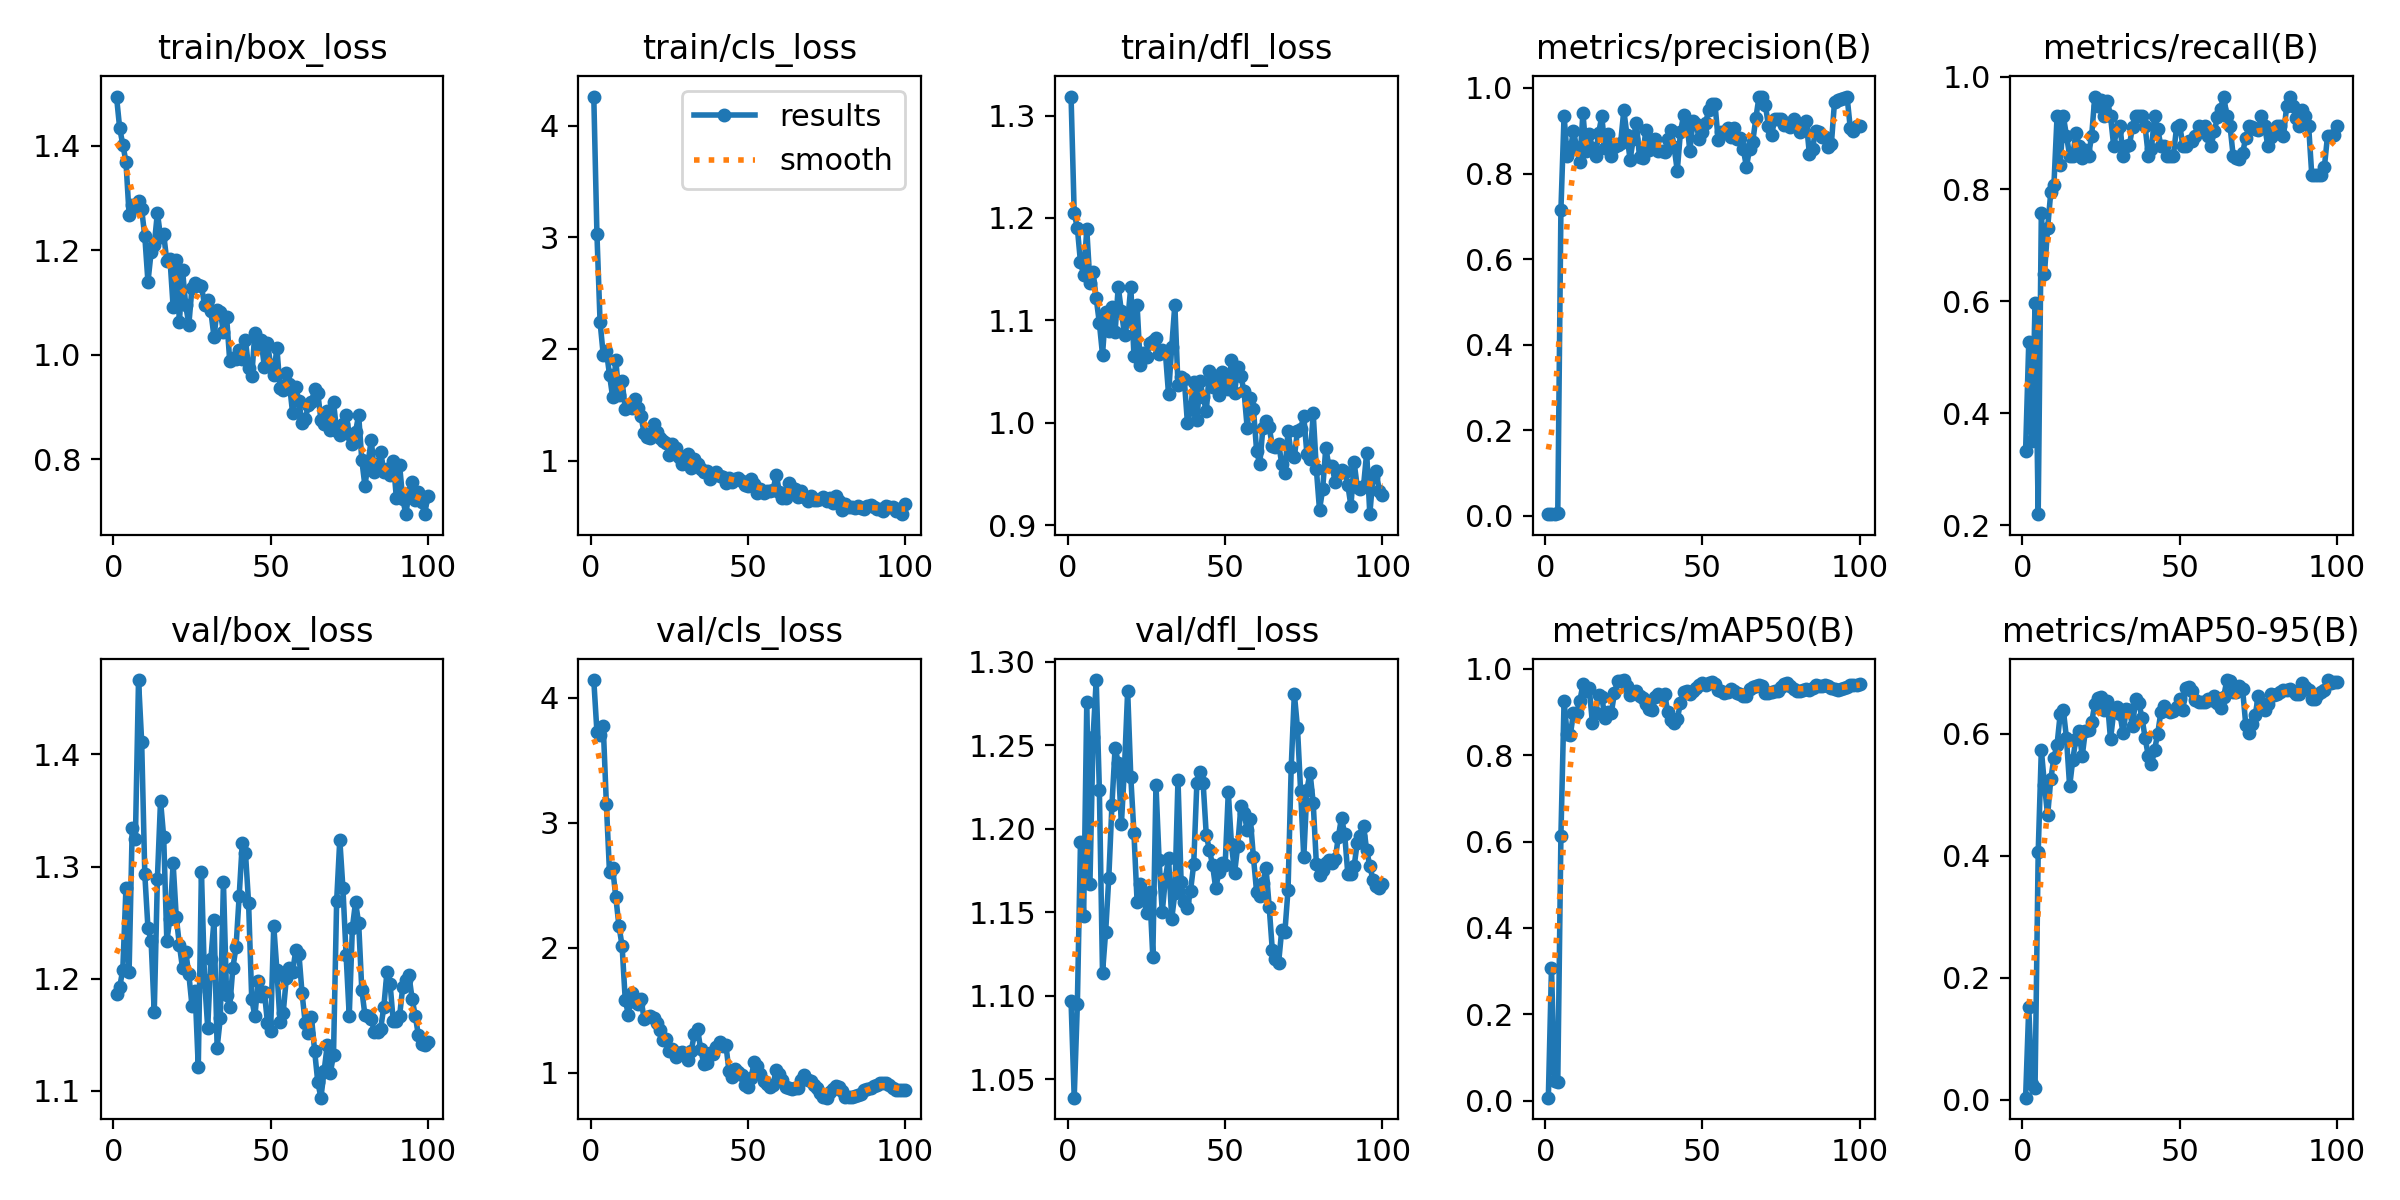

The file beside this chart, header and first rows:
epoch, time, train/box_loss, train/cls_loss, train/dfl_loss, metrics/precision(B), metrics/recall(B), metrics/mAP50(B), metrics/mAP50-95(B), val/box_loss, val/cls_loss, val/dfl_loss, lr/pg0, lr/pg1, lr/pg2
1, 103, 1.494, 4.259, 1.319, 0.00377, 0.3333, 0.00744, 0.00336, 1.187, 4.143, 1.097, 0.0002, 0.0002, 0.0002
2, 212.5, 1.434, 3.028, 1.205, 0.00469, 0.5263, 0.3074, 0.1514, 1.192, 3.728, 1.039, 0.0004126, 0.0004126, 0.0004126
3, 317.3, 1.402, 2.24, 1.19, 0.00365, 0.3509, 0.04568, 0.02566, 1.208, 3.705, 1.095, 0.0006209, 0.0006209, 0.0006209
4, 419.8, 1.37, 1.95, 1.156, 0.00663, 0.5965, 0.04385, 0.01997, 1.281, 3.779, 1.192, 0.0008249, 0.0008249, 0.0008249
5, 521, 1.269, 1.984, 1.144, 0.7148, 0.2201, 0.6136, 0.4052, 1.206, 3.151, 1.148, 0.001025, 0.001025, 0.001025
6, 623.5, 1.286, 1.768, 1.189, 0.935, 0.7576, 0.9246, 0.5737, 1.335, 2.603, 1.276, 0.00122, 0.00122, 0.00122
7, 723.4, 1.283, 1.568, 1.137, 0.8409, 0.6493, 0.8476, 0.5156, 1.324, 2.636, 1.167, 0.001411, 0.001411, 0.001411
8, 823.1, 1.295, 1.9, 1.147, 0.856, 0.7304, 0.8468, 0.4658, 1.466, 2.407, 1.255, 0.001551, 0.001551, 0.001551
9, 922.1, 1.279, 1.583, 1.122, 0.9005, 0.7941, 0.8981, 0.5249, 1.411, 2.176, 1.289, 0.001535, 0.001535, 0.001535
10, 1021, 1.227, 1.717, 1.097, 0.8592, 0.807, 0.8978, 0.5605, 1.293, 2.015, 1.223, 0.001518, 0.001518, 0.001518
11, 1119, 1.14, 1.459, 1.066, 0.8268, 0.9298, 0.9247, 0.5818, 1.245, 1.584, 1.114, 0.001502, 0.001502, 0.001502
12, 1222, 1.196, 1.49, 1.109, 0.9414, 0.8421, 0.9632, 0.6322, 1.234, 1.464, 1.138, 0.001485, 0.001485, 0.001485
13, 1324, 1.21, 1.474, 1.089, 0.8534, 0.9298, 0.9472, 0.6387, 1.17, 1.639, 1.171, 0.001469, 0.001469, 0.001469
14, 1422, 1.272, 1.552, 1.113, 0.8925, 0.8947, 0.9547, 0.5921, 1.289, 1.57, 1.214, 0.001452, 0.001452, 0.001452
15, 1521, 1.226, 1.468, 1.088, 0.8594, 0.8597, 0.8749, 0.5134, 1.359, 1.552, 1.249, 0.001436, 0.001436, 0.001436
16, 1618, 1.231, 1.4, 1.133, 0.8411, 0.8597, 0.8982, 0.5574, 1.327, 1.594, 1.24, 0.001419, 0.001419, 0.001419
17, 1719, 1.18, 1.246, 1.109, 0.8953, 0.9001, 0.9383, 0.5912, 1.234, 1.429, 1.203, 0.001403, 0.001403, 0.001403
18, 1828, 1.184, 1.208, 1.086, 0.9333, 0.8772, 0.9354, 0.6039, 1.254, 1.449, 1.237, 0.001386, 0.001386, 0.001386
19, 1924, 1.092, 1.202, 1.099, 0.859, 0.8553, 0.8851, 0.5629, 1.303, 1.458, 1.283, 0.00137, 0.00137, 0.00137
20, 2029, 1.182, 1.327, 1.133, 0.8921, 0.8702, 0.8987, 0.6047, 1.255, 1.437, 1.231, 0.001353, 0.001353, 0.001353
21, 2130, 1.063, 1.252, 1.065, 0.8412, 0.8597, 0.8964, 0.6052, 1.23, 1.402, 1.197, 0.001337, 0.001337, 0.001337
22, 2230, 1.162, 1.201, 1.115, 0.8619, 0.8947, 0.9426, 0.6183, 1.209, 1.339, 1.156, 0.00132, 0.00132, 0.00132
23, 2325, 1.095, 1.178, 1.056, 0.8672, 0.9649, 0.971, 0.6486, 1.224, 1.262, 1.167, 0.001304, 0.001304, 0.001304
24, 2424, 1.058, 1.162, 1.068, 0.8722, 0.9474, 0.9705, 0.6586, 1.204, 1.272, 1.159, 0.001287, 0.001287, 0.001287
25, 2521, 1.129, 1.047, 1.064, 0.9479, 0.9587, 0.9735, 0.6595, 1.176, 1.171, 1.15, 0.001271, 0.001271, 0.001271
26, 2618, 1.137, 1.152, 1.078, 0.8899, 0.9298, 0.9593, 0.6387, 1.189, 1.187, 1.162, 0.001254, 0.001254, 0.001254
27, 2721, 1.134, 1.114, 1.079, 0.8323, 0.9577, 0.9386, 0.6531, 1.121, 1.127, 1.123, 0.001238, 0.001238, 0.001238
28, 2846, 1.131, 1.034, 1.083, 0.8806, 0.9298, 0.9457, 0.5905, 1.296, 1.162, 1.226, 0.001221, 0.001221, 0.001221
29, 2950, 1.096, 0.974, 1.067, 0.9187, 0.8772, 0.9471, 0.6348, 1.199, 1.163, 1.181, 0.001205, 0.001205, 0.001205
30, 3047, 1.105, 1.029, 1.071, 0.8377, 0.9055, 0.9371, 0.6428, 1.157, 1.14, 1.15, 0.001188, 0.001188, 0.001188
31, 3142, 1.083, 1.062, 1.068, 0.837, 0.9123, 0.9326, 0.632, 1.217, 1.104, 1.17, 0.001172, 0.001172, 0.001172
32, 3242, 1.034, 0.9377, 1.028, 0.9021, 0.8597, 0.9183, 0.6003, 1.252, 1.175, 1.183, 0.001155, 0.001155, 0.001155
33, 3342, 1.085, 1.014, 1.074, 0.854, 0.8772, 0.9058, 0.6406, 1.139, 1.313, 1.146, 0.001139, 0.001139, 0.001139
34, 3459, 1.081, 0.9675, 1.115, 0.8773, 0.8779, 0.9035, 0.6384, 1.165, 1.35, 1.161, 0.001122, 0.001122, 0.001122
35, 3573, 1.044, 0.9243, 1.037, 0.8812, 0.9111, 0.9332, 0.612, 1.286, 1.187, 1.229, 0.001106, 0.001106, 0.001106
36, 3681, 1.073, 0.8942, 1.045, 0.8521, 0.9298, 0.9411, 0.6574, 1.185, 1.071, 1.168, 0.001089, 0.001089, 0.001089
37, 3798, 0.9885, 0.9113, 1.043, 0.8518, 0.9298, 0.9332, 0.6507, 1.175, 1.075, 1.156, 0.001073, 0.001073, 0.001073
38, 3899, 0.9948, 0.8336, 0.9997, 0.8513, 0.9298, 0.9402, 0.6256, 1.21, 1.156, 1.152, 0.001056, 0.001056, 0.001056
39, 3995, 0.9911, 0.8775, 1.013, 0.8813, 0.9118, 0.8988, 0.5933, 1.228, 1.148, 1.163, 0.00104, 0.00104, 0.00104
40, 4089, 1.009, 0.8943, 1.04, 0.9012, 0.8597, 0.8808, 0.5633, 1.274, 1.208, 1.179, 0.001023, 0.001023, 0.001023
41, 4187, 0.9926, 0.8641, 1.003, 0.8612, 0.8711, 0.8742, 0.5496, 1.321, 1.248, 1.227, 0.001007, 0.001007, 0.001007
42, 4282, 1.028, 0.8543, 1.04, 0.8066, 0.9298, 0.8827, 0.5731, 1.313, 1.216, 1.234, 0.0009904, 0.0009904, 0.0009904
43, 4379, 0.9757, 0.8021, 1.025, 0.896, 0.9071, 0.9205, 0.5998, 1.268, 1.226, 1.227, 0.0009739, 0.0009739, 0.0009739
44, 4474, 0.9594, 0.8475, 1.011, 0.9357, 0.8772, 0.9468, 0.6349, 1.182, 1.01, 1.196, 0.0009574, 0.0009574, 0.0009574
45, 4571, 1.042, 0.8119, 1.051, 0.9224, 0.8772, 0.9488, 0.6449, 1.166, 0.9689, 1.187, 0.0009409, 0.0009409, 0.0009409
46, 4666, 1.016, 0.838, 1.034, 0.8532, 0.8597, 0.9422, 0.6394, 1.198, 1.033, 1.178, 0.0009244, 0.0009244, 0.0009244
47, 4763, 1.027, 0.8424, 1.045, 0.9218, 0.8597, 0.9478, 0.6354, 1.185, 1.009, 1.164, 0.0009078, 0.0009078, 0.0009078
48, 4861, 0.9771, 0.8162, 1.027, 0.9158, 0.8597, 0.9549, 0.6363, 1.188, 0.9841, 1.174, 0.0008913, 0.0008913, 0.0008913
49, 4959, 1.022, 0.7845, 1.05, 0.8811, 0.9103, 0.9623, 0.6436, 1.161, 0.9054, 1.18, 0.0008748, 0.0008748, 0.0008748
50, 5064, 0.9812, 0.7741, 1.038, 0.8967, 0.9141, 0.9657, 0.6567, 1.153, 0.887, 1.178, 0.0008583, 0.0008583, 0.0008583
51, 5166, 0.962, 0.8375, 1.033, 0.9187, 0.8772, 0.9627, 0.6391, 1.247, 0.9579, 1.222, 0.0008418, 0.0008418, 0.0008418
52, 5271, 1.013, 0.7897, 1.061, 0.9474, 0.8772, 0.9664, 0.6754, 1.208, 1.085, 1.191, 0.0008253, 0.0008253, 0.0008253
53, 5394, 0.9358, 0.7135, 1.029, 0.9619, 0.8849, 0.9698, 0.677, 1.161, 1.057, 1.174, 0.0008088, 0.0008088, 0.0008088
54, 5493, 0.9328, 0.75, 1.054, 0.9619, 0.886, 0.9642, 0.6701, 1.17, 0.9886, 1.19, 0.0007923, 0.0007923, 0.0007923
55, 5597, 0.9649, 0.7082, 1.045, 0.8794, 0.8947, 0.9511, 0.6543, 1.2, 0.9324, 1.214, 0.0007758, 0.0007758, 0.0007758
56, 18285, 0.9441, 0.7287, 1.031, 0.8965, 0.9118, 0.9485, 0.651, 1.209, 0.9087, 1.21, 0.0007593, 0.0007593, 0.0007593
57, 18430, 0.8879, 0.7251, 0.995, 0.8958, 0.9046, 0.9429, 0.6525, 1.206, 0.8857, 1.199, 0.0007428, 0.0007428, 0.0007428
58, 18551, 0.9379, 0.7335, 1.024, 0.9068, 0.9123, 0.9467, 0.6517, 1.225, 0.9034, 1.206, 0.0007263, 0.0007263, 0.0007263
59, 18660, 0.911, 0.8741, 1.013, 0.8865, 0.8947, 0.9533, 0.657, 1.222, 1.024, 1.183, 0.0007098, 0.0007098, 0.0007098
60, 18752, 0.8687, 0.7229, 0.9726, 0.9067, 0.8772, 0.949, 0.6548, 1.187, 0.9899, 1.162, 0.0006933, 0.0006933, 0.0006933
... 40 more rows
